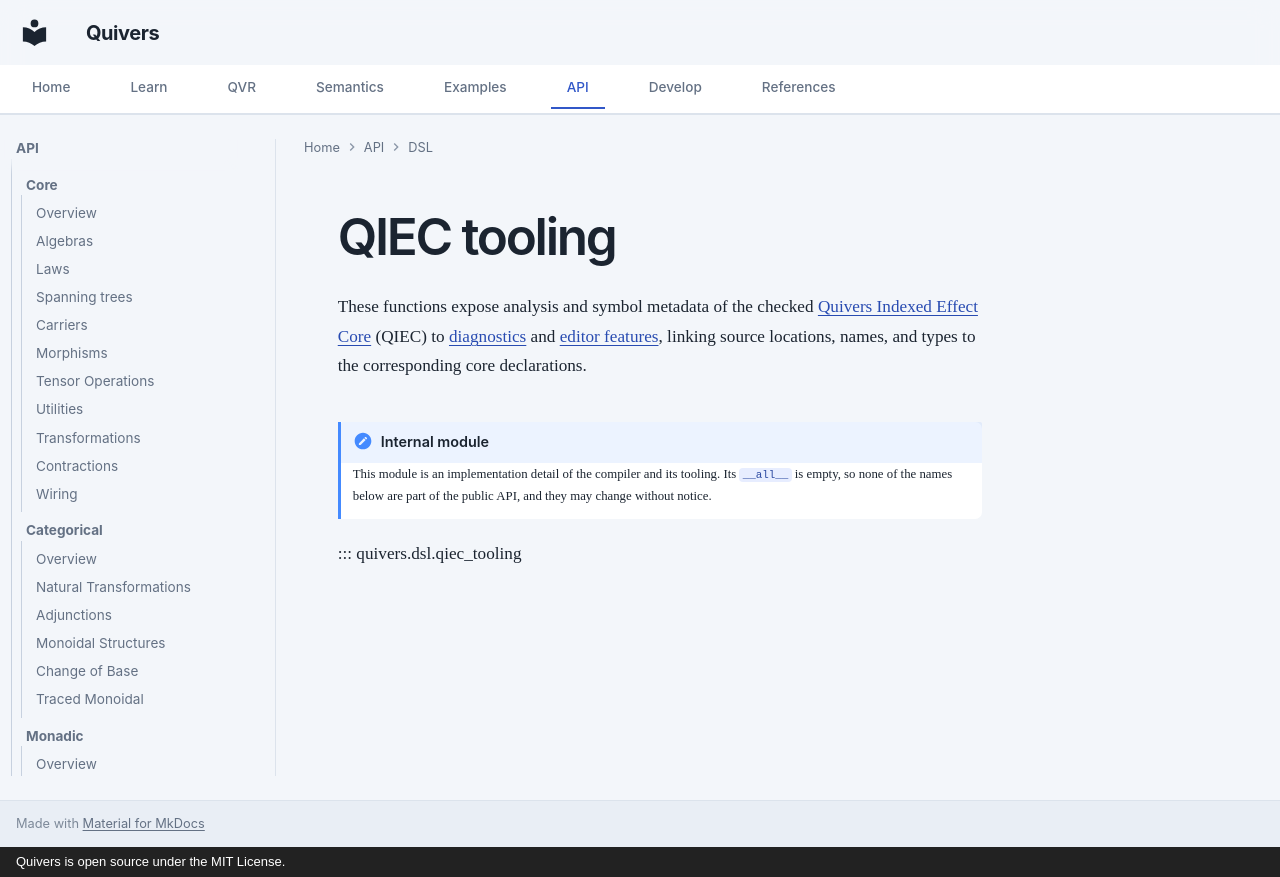

repository: quivers-dev/quivers · page: api/dsl/qiec_tooling/index.html · generator: mkdocs · copyright: Quivers is open source under the MIT License.

# QIEC tooling

These functions expose analysis and symbol metadata of the checked
[Quivers Indexed Effect Core](../qiec/index.md) (QIEC) to
[diagnostics](../../tutorials/qvr/13-release-workflow.md#4-use-target-diagnostics-while-editing) and
[editor features](../../reference/qvr/execution-and-tooling.md#language-server-features), linking
source locations, names, and types to the corresponding core declarations.

!!! note "Internal module"
    This module is an implementation detail of the compiler and its
    tooling. Its `__all__` is empty, so none of the names below are
    part of the public API, and they may change without notice.

::: quivers.dsl.qiec_tooling
